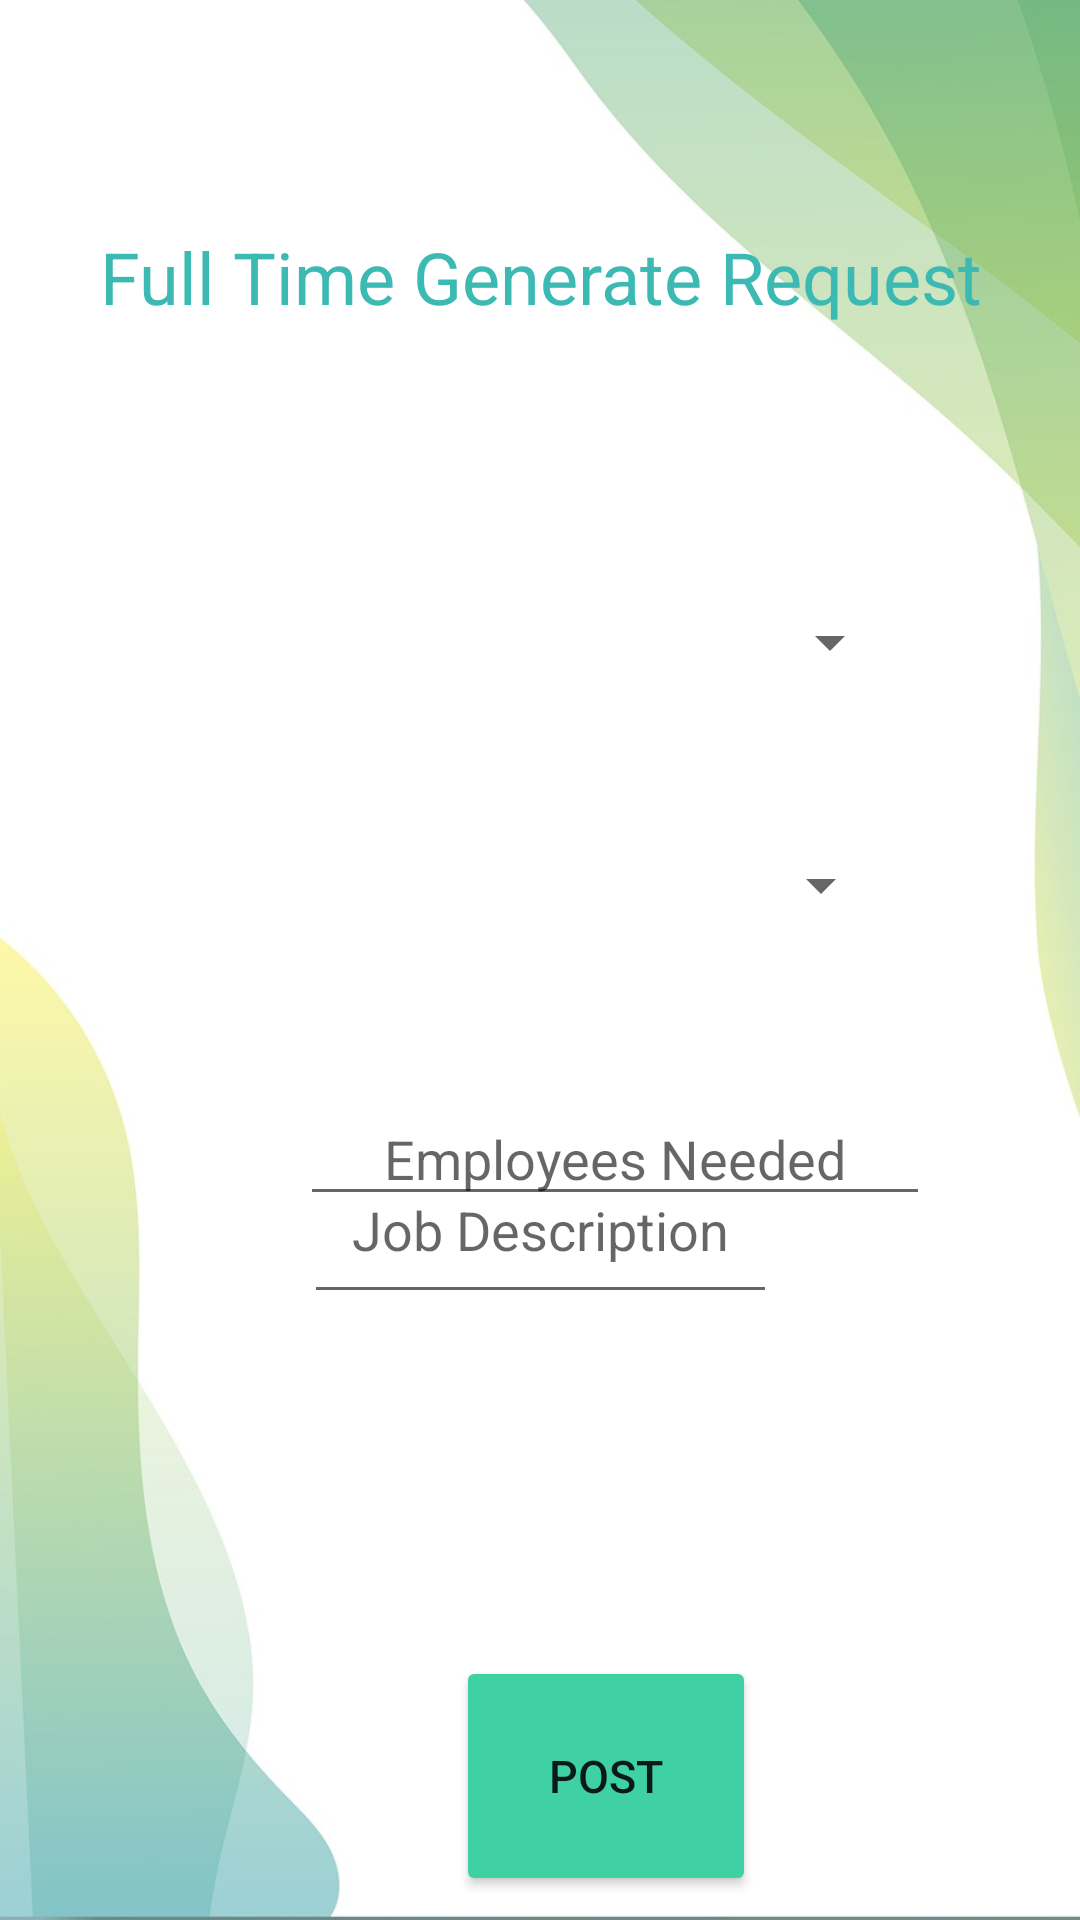

Android layout source for this screen:
<!-- AndroidManifest.xml: application theme Theme.Test -->
<!-- res/layout/activity_rfull_time.xml -->
<?xml version="1.0" encoding="utf-8"?>
<androidx.constraintlayout.widget.ConstraintLayout xmlns:android="http://schemas.android.com/apk/res/android"
    xmlns:app="http://schemas.android.com/apk/res-auto"
    xmlns:tools="http://schemas.android.com/tools"
    android:layout_width="match_parent"
    android:layout_height="match_parent"
    android:background="@drawable/background"
    tools:context=".RonDemand">

    <TextView
        android:id="@+id/genreq"
        android:layout_width="match_parent"
        android:layout_height="50dp"
        android:layout_marginTop="76dp"
        android:text=" Full Time Generate Request "
        android:textAlignment="center"
        android:textColor="#3cb9b3"
        android:textSize="24sp"
        app:layout_constraintStart_toStartOf="parent"
        app:layout_constraintTop_toTopOf="parent" />


    <Spinner
        android:id="@+id/jobtitleft"
        android:layout_width="241dp"
        android:layout_height="48dp"
        android:layout_marginStart="16dp"
        android:layout_marginTop="36dp"
        android:layout_marginEnd="16dp"
        app:layout_constraintBottom_toBottomOf="parent"
        app:layout_constraintEnd_toEndOf="parent"
        app:layout_constraintStart_toStartOf="parent"
        app:layout_constraintTop_toBottomOf="@+id/genreq"
        app:layout_constraintVertical_bias="0.065" />

    <Spinner
        android:id="@+id/Experience"
        android:layout_width="237dp"
        android:layout_height="42dp"
        android:layout_marginStart="16dp"
        android:layout_marginTop="36dp"
        android:layout_marginEnd="16dp"
        app:layout_constraintEnd_toEndOf="parent"
        app:layout_constraintHorizontal_bias="0.492"
        app:layout_constraintStart_toStartOf="parent"
        app:layout_constraintTop_toBottomOf="@+id/jobtitleft"
        app:layout_constraintWidth_percent="0.6" />

    <Button
        android:id="@+id/postft"
        android:layout_width="100dp"
        android:layout_height="80dp"
        android:layout_gravity="center"
        android:layout_marginStart="152dp"
        android:layout_marginTop="552dp"
        android:backgroundTint="#3FD0A4"
        android:clickable="true"
        android:padding="20dp"
        android:text="post"
        android:textSize="15dp"
        app:cornerRadius="50dp"
        app:layout_constraintStart_toStartOf="parent"
        app:layout_constraintTop_toTopOf="parent" />

    <EditText
        android:id="@+id/editEmpNeeded"
        android:layout_width="wrap_content"
        android:layout_height="wrap_content"
        android:layout_marginStart="100dp"
        android:layout_marginTop="364dp"
        android:ems="10"
        android:hint="Employees Needed"
        android:inputType="number"
        android:textAlignment="center"
        app:layout_constraintStart_toStartOf="parent"
        app:layout_constraintTop_toTopOf="parent" />

    <EditText
        android:id="@+id/etjobDesc"
        android:layout_width="wrap_content"
        android:layout_height="wrap_content"
        android:gravity="center"
        android:hint="Job Description"
        android:padding="16dp"
        android:textSize="18sp"
        app:layout_constraintBottom_toBottomOf="parent"
        app:layout_constraintEnd_toEndOf="parent"
        app:layout_constraintStart_toStartOf="parent"
        app:layout_constraintTop_toTopOf="parent"
        app:layout_constraintVertical_bias="0.654" />


</androidx.constraintlayout.widget.ConstraintLayout>
<!-- resources referenced by this layout -->
<resources>
  <!-- drawable background: jpg bitmap (drawable, 45576 bytes) -->
  <style name="Theme.Test" parent="Theme.MaterialComponents.DayNight.DarkActionBar">
          
          <item name="colorPrimary">#3FD0A4</item>
          <item name="colorPrimaryVariant">#3FD0A4</item>
          <item name="colorOnPrimary">@color/white</item>
          
          <item name="colorSecondary">@color/teal_200</item>
          <item name="colorSecondaryVariant">@color/teal_700</item>
          <item name="colorOnSecondary">@color/black</item>
          
          <item name="android:statusBarColor">?attr/colorPrimaryVariant</item>
          
      </style>
  <!-- not gathered from this repository: default colours our renderer supplied (Android Studio template values) -->
  <color name="teal_200">#FF03DAC5</color>
  <color name="teal_700">#FF018786</color>
  <color name="black">#FF000000</color>
  <color name="white">#FFFFFFFF</color>
</resources>
